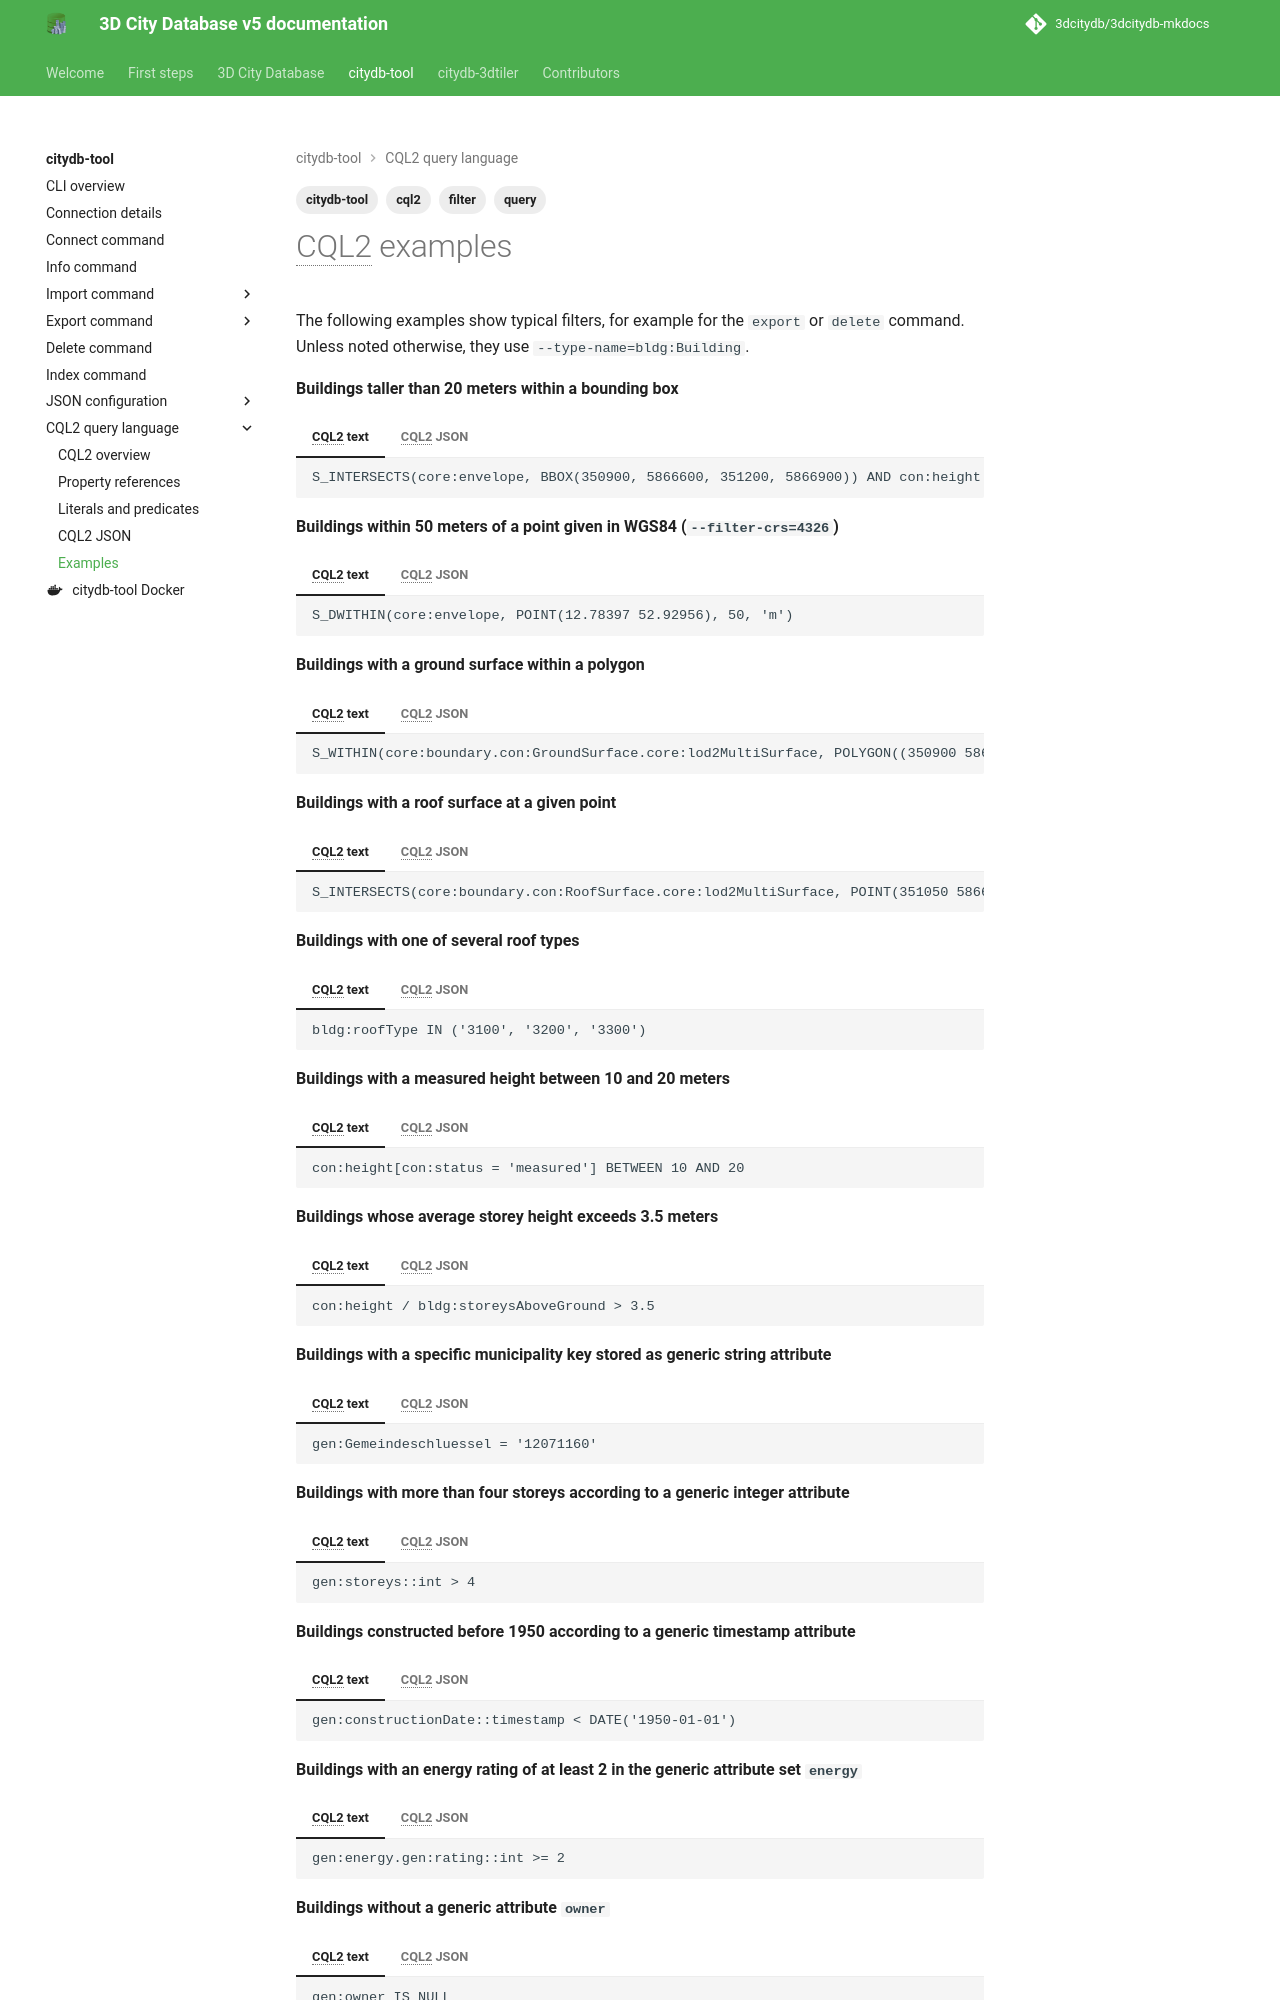

repository: 3dcitydb/3dcitydb-mkdocs · page: edge/citydb-tool/cql2-examples/index.html · generator: mkdocs

---
title: CQL2 examples
description: Examples of CQL2 filter expressions in CQL2 text and CQL2 JSON
tags:
  - citydb-tool
  - cql2
  - query
  - filter
---

# CQL2 examples

The following examples show typical filters, for example for the `export` or `delete` command. Unless noted
otherwise, they use `--type-name=bldg:Building`.

**Buildings taller than 20 meters within a bounding box**

=== "CQL2 text"

    ```text
    S_INTERSECTS(core:envelope, BBOX(350900, 5866600, 351200, 5866900)) AND con:height > 20
    ```

=== "CQL2 JSON"

    ```json
    {
      "op": "and",
      "args": [
        {
          "op": "s_intersects",
          "args": [
            {"property": "core:envelope"},
            {"bbox": [350900, 5866600, 351200, 5866900]}
          ]
        },
        {"op": ">", "args": [{"property": "con:height"}, 20]}
      ]
    }
    ```

**Buildings within 50 meters of a point given in WGS84 (`--filter-crs=4326`)**

=== "CQL2 text"

    ```text
    S_DWITHIN(core:envelope, POINT(12.78397 52.92956), 50, 'm')
    ```

=== "CQL2 JSON"

    ```json
    {
      "op": "s_dwithin",
      "args": [
        {"property": "core:envelope"},
        {"type": "Point", "coordinates": [12.78397, 52.92956]},
        50,
        "m"
      ]
    }
    ```

**Buildings with a ground surface within a polygon**

=== "CQL2 text"

    ```text
    S_WITHIN(core:boundary.con:GroundSurface.core:lod2MultiSurface, POLYGON((350900 5866600, 351200 5866600, 351200 5866900, 350900 5866900, 350900 5866600)))
    ```

=== "CQL2 JSON"

    ```json
    {
      "op": "s_within",
      "args": [
        {"property": "core:boundary.con:GroundSurface.core:lod2MultiSurface"},
        {
          "type": "Polygon",
          "coordinates": [[[350900, 5866600], [351200, 5866600], [351200, 5866900], [350900, 5866900], [350900, 5866600]]]
        }
      ]
    }
    ```

**Buildings with a roof surface at a given point**

=== "CQL2 text"

    ```text
    S_INTERSECTS(core:boundary.con:RoofSurface.core:lod2MultiSurface, POINT(351050 5866734))
    ```

=== "CQL2 JSON"

    ```json
    {
      "op": "s_intersects",
      "args": [
        {"property": "core:boundary.con:RoofSurface.core:lod2MultiSurface"},
        {"type": "Point", "coordinates": [351050, 5866734]}
      ]
    }
    ```

**Buildings with one of several roof types**

=== "CQL2 text"

    ```text
    bldg:roofType IN ('3100', '3200', '3300')
    ```

=== "CQL2 JSON"

    ```json
    {
      "op": "in",
      "args": [{"property": "bldg:roofType"}, ["3100", "3200", "3300"]]
    }
    ```

**Buildings with a measured height between 10 and 20 meters**

=== "CQL2 text"

    ```text
    con:height[con:status = 'measured'] BETWEEN 10 AND 20
    ```

=== "CQL2 JSON"

    ```json
    {
      "op": "between",
      "args": [
        {"property": "con:height[con:status = 'measured']"},
        10,
        20
      ]
    }
    ```

**Buildings whose average storey height exceeds 3.5 meters**

=== "CQL2 text"

    ```text
    con:height / bldg:storeysAboveGround > 3.5
    ```

=== "CQL2 JSON"

    ```json
    {
      "op": ">",
      "args": [
        {
          "op": "/",
          "args": [
            {"property": "con:height"},
            {"property": "bldg:storeysAboveGround"}
          ]
        },
        3.5
      ]
    }
    ```

**Buildings with a specific municipality key stored as generic string attribute**

=== "CQL2 text"

    ```text
    gen:Gemeindeschluessel = '12071160'
    ```

=== "CQL2 JSON"

    ```json
    {
      "op": "=",
      "args": [{"property": "gen:Gemeindeschluessel"}, "12071160"]
    }
    ```

**Buildings with more than four storeys according to a generic integer attribute**

=== "CQL2 text"

    ```text
    gen:storeys::int > 4
    ```

=== "CQL2 JSON"

    ```json
    {"op": ">", "args": [{"property": "gen:storeys::int"}, 4]}
    ```

**Buildings constructed before 1950 according to a generic timestamp attribute**

=== "CQL2 text"

    ```text
    gen:constructionDate::timestamp < DATE('1950-01-01')
    ```

=== "CQL2 JSON"

    ```json
    {
      "op": "<",
      "args": [
        {"property": "gen:constructionDate::timestamp"},
        {"date": "1950-01-01"}
      ]
    }
    ```

**Buildings with an energy rating of at least 2 in the generic attribute set `energy`**

=== "CQL2 text"

    ```text
    gen:energy.gen:rating::int >= 2
    ```
